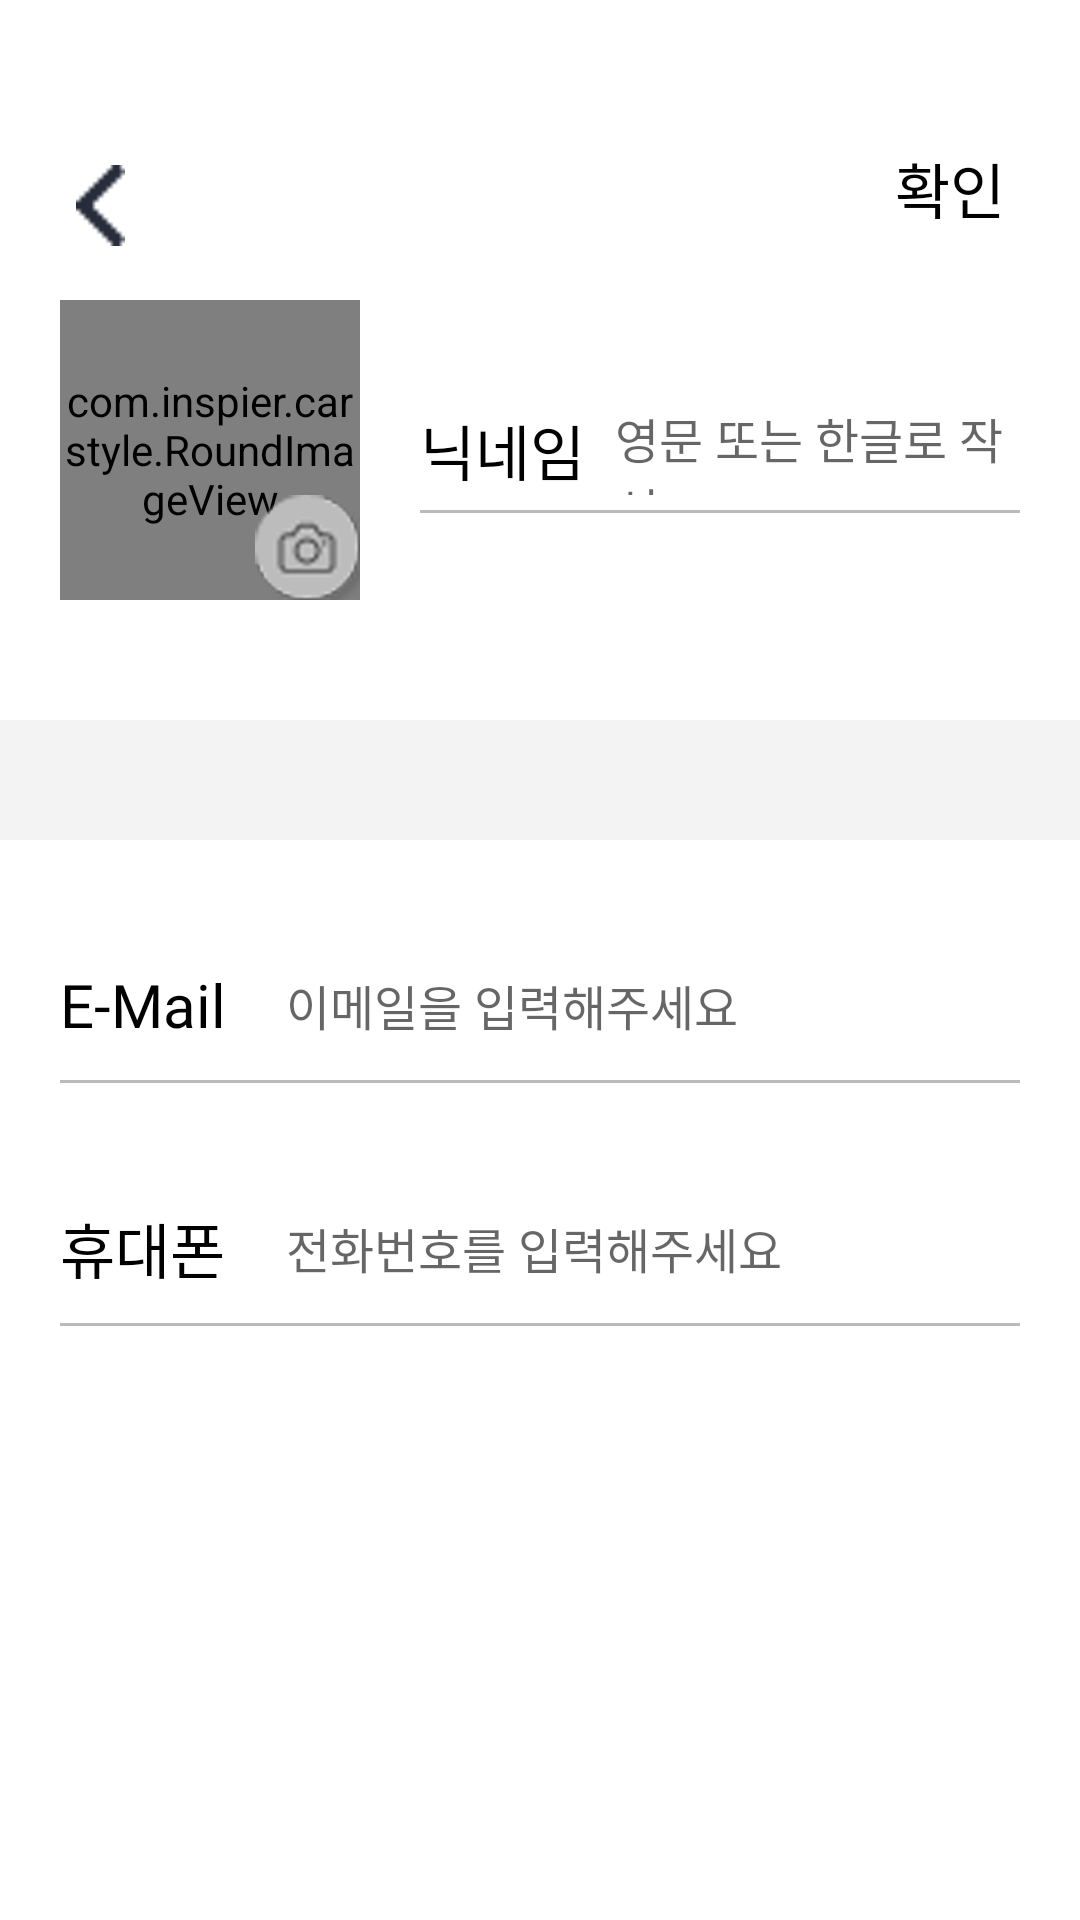

Produce the Android XML layout that renders to this screen, including the resource entries it uses.
<!-- AndroidManifest.xml: application theme AppTheme -->
<!-- res/layout/fragment_mypage.xml -->
<?xml version="1.0" encoding="utf-8"?>

<RelativeLayout xmlns:android="http://schemas.android.com/apk/res/android"
    android:layout_width="match_parent" android:layout_height="match_parent"
    android:background="#F3F3F3">

    
    <RelativeLayout
        android:id="@+id/MyPage_Profile_Layout"
        android:layout_width="match_parent"
        android:layout_height="wrap_content"
        android:background="#FFF"
        android:layout_alignParentTop="true"
        android:layout_alignParentLeft="true"
        android:layout_alignParentRight="true">

        
        <FrameLayout
            android:id="@+id/MyPage_Back_Button"
            android:layout_width="41dp"
            android:layout_height="41dp"
            android:layout_alignParentTop="true"
            android:layout_alignParentLeft="true"
            android:layout_marginTop="48dp"
            android:layout_marginLeft="13dp">

            <ImageView
                android:layout_width="17dp"
                android:layout_height="27dp"
                android:src="@drawable/back_button"
                android:layout_gravity="center"/>

        </FrameLayout>

        
        <TextView
            android:id="@+id/MyPage_Finish"
            android:layout_width="wrap_content"
            android:layout_height="27dp"
            android:text="확인"
            android:textColor="#000"
            android:textSize="20sp"
            android:fontFamily="@font/nanumsquare_acb"
            android:layout_alignTop="@+id/MyPage_Back_Button"
            android:layout_alignParentRight="true"
            android:layout_marginRight="25dp"
            android:gravity="center"/>

        
        <com.inspier.carstyle.RoundImageView
            android:id="@+id/MyPage_Profile_ImageView"
            android:layout_width="100dp"
            android:layout_height="100dp"
            android:background="@drawable/round_imageview"
            android:scaleType="fitXY"
            android:layout_alignParentTop="true"
            android:layout_alignParentLeft="true"
            android:layout_marginTop="100dp"
            android:layout_marginLeft="20dp"
            android:src="@drawable/avante_md"
            android:layout_marginBottom="40dp"/>

        
        <ImageView
            android:id="@+id/MyPage_Profile_Select"
            android:layout_width="35dp"
            android:layout_height="35dp"
            android:src="@drawable/photo_select"
            android:layout_alignBottom="@+id/MyPage_Profile_ImageView"
            android:layout_alignRight="@+id/MyPage_Profile_ImageView" />

        
        <TextView
            android:id="@+id/MyPage_NickName_TextView"
            android:layout_width="wrap_content"
            android:layout_height="30dp"
            android:text="닉네임"
            android:textColor="#000"
            android:textSize="20sp"
            android:fontFamily="@font/nanumsquare_acb"
            android:layout_alignParentTop="true"
            android:layout_toRightOf="@id/MyPage_Profile_ImageView"
            android:layout_marginTop="135dp"
            android:layout_marginLeft="20dp"
            android:gravity="center"/>

        
        <EditText
            android:id="@+id/MyPage_NickName_EditText"
            android:layout_width="wrap_content"
            android:layout_height="30dp"
            android:textSize="16sp"
            android:fontFamily="@font/nanumsquare_acb"
            android:background="#FFF"
            android:hint="영문 또는 한글로 작성"
            android:gravity="center_vertical"
            android:layout_toRightOf="@+id/MyPage_NickName_TextView"
            android:layout_alignParentRight="true"
            android:layout_alignTop="@+id/MyPage_NickName_TextView"
            android:layout_marginLeft="10dp"
            android:layout_marginRight="20dp"/>

        
        <View
            android:layout_width="wrap_content"
            android:layout_height="1dp"
            android:background="#BBBBBB"
            android:layout_below="@+id/MyPage_NickName_TextView"
            android:layout_alignLeft="@+id/MyPage_NickName_TextView"
            android:layout_alignRight="@+id/MyPage_NickName_EditText"
            android:layout_marginTop="5dp"/>

    </RelativeLayout>

    
    <RelativeLayout
        android:id="@+id/MyPage_Email_PhoneNumber"
        android:layout_width="match_parent"
        android:layout_height="wrap_content"
        android:background="#FFF"
        android:layout_below="@+id/MyPage_Profile_Layout"
        android:layout_alignParentLeft="true"
        android:layout_alignParentRight="true"
        android:layout_alignParentBottom="true"
        android:layout_marginTop="40dp">

        
        <TextView
            android:id="@+id/MyPage_Email_TextView"
            android:layout_width="wrap_content"
            android:layout_height="30dp"
            android:text="E-Mail"
            android:textSize="20sp"
            android:textColor="#000"
            android:fontFamily="@font/nanumsquare_acb"
            android:gravity="center"
            android:layout_alignParentTop="true"
            android:layout_alignParentLeft="true"
            android:layout_marginTop="40dp"
            android:layout_marginLeft="20dp"/>

        
        <EditText
            android:id="@+id/MyPage_Email_EditText"
            android:layout_width="wrap_content"
            android:layout_height="30dp"
            android:hint="이메일을 입력해주세요"
            android:textSize="16sp"
            android:background="#FFF"
            android:fontFamily="@font/nanumsquare_acb"
            android:gravity="center_vertical"
            android:layout_toRightOf="@+id/MyPage_Email_TextView"
            android:layout_alignParentRight="true"
            android:layout_alignTop="@+id/MyPage_Email_TextView"
            android:layout_marginLeft="20dp"
            android:layout_marginRight="20dp"/>

        
        <View
            android:id="@+id/MyPage_Email_Under"
            android:layout_width="wrap_content"
            android:layout_height="1dp"
            android:background="#BBBBBB"
            android:layout_below="@+id/MyPage_Email_TextView"
            android:layout_alignLeft="@+id/MyPage_Email_TextView"
            android:layout_alignRight="@+id/MyPage_Email_EditText"
            android:layout_marginTop="10dp" />

        
        <TextView
            android:id="@+id/MyPage_PhoneNumber_TextView"
            android:layout_width="wrap_content"
            android:layout_height="30dp"
            android:text="휴대폰"
            android:textSize="20sp"
            android:textColor="#000"
            android:fontFamily="@font/nanumsquare_acb"
            android:gravity="center"
            android:layout_below="@+id/MyPage_Email_Under"
            android:layout_alignLeft="@+id/MyPage_Email_TextView"
            android:layout_marginTop="40dp"/>

        
        <EditText
            android:id="@+id/MyPage_PhoneNumber_EditText"
            android:layout_width="wrap_content"
            android:layout_height="30dp"
            android:hint="전화번호를 입력해주세요"
            android:textSize="16sp"
            android:background="#FFF"
            android:fontFamily="@font/nanumsquare_acb"
            android:gravity="center_vertical"
            android:inputType="phone"
            android:maxLength="13"
            android:layout_alignTop="@+id/MyPage_PhoneNumber_TextView"
            android:layout_alignLeft="@+id/MyPage_Email_EditText"
            android:layout_alignRight="@+id/MyPage_Email_EditText"/>

        
        <View
            android:id="@+id/MyPage_PhoneNumber_Under"
            android:layout_width="wrap_content"
            android:layout_height="1dp"
            android:background="#BBBBBB"
            android:layout_below="@+id/MyPage_PhoneNumber_TextView"
            android:layout_alignLeft="@+id/MyPage_PhoneNumber_TextView"
            android:layout_alignRight="@+id/MyPage_PhoneNumber_EditText"
            android:layout_marginTop="10dp" />

    </RelativeLayout>

</RelativeLayout>
<!-- resources referenced by this layout -->
<resources>
  <!-- drawable avante_md: png bitmap (drawable, 449494 bytes) -->
  <!-- drawable back_button: png bitmap (drawable, 2899 bytes) -->
  <!-- drawable photo_select: png bitmap (drawable, 87782 bytes) -->
  <!-- drawable round_imageview (drawable) -->
  <?xml version="1.0" encoding="utf-8"?>
  
  <layer-list xmlns:android="http://schemas.android.com/apk/res/android">
  
      <item
          android:top="1dp"
          android:bottom="1dp"
          android:right="1dp"
          android:left="1dp">
  
          <shape android:shape="rectangle">
  
              <stroke
                  android:width="3dp"
                  android:color="#000"/>
              <solid
                  android:color="#FFF"/>
              <corners
                  android:radius="100dp"/>
  
          </shape>
  
      </item>
  
  </layer-list>
  <style name="AppTheme" parent="Theme.AppCompat.Light.DarkActionBar">
          
          <item name="windowNoTitle">true</item>
          
          <item name="android:windowTranslucentStatus" tools:targetApi="kitkat">true</item>
  
          
          <item name="colorPrimary">@color/colorPrimary</item>
          <item name="colorPrimaryDark">@color/colorPrimaryDark</item>
          <item name="colorAccent">@color/colorAccent</item>
      </style>
  <color name="colorPrimary">#6200EE</color>
  <color name="colorPrimaryDark">#3700B3</color>
  <color name="colorAccent">#03DAC5</color>
</resources>
